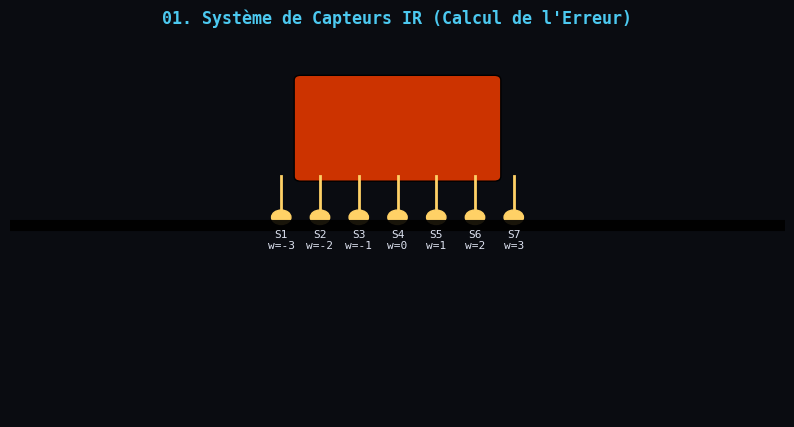
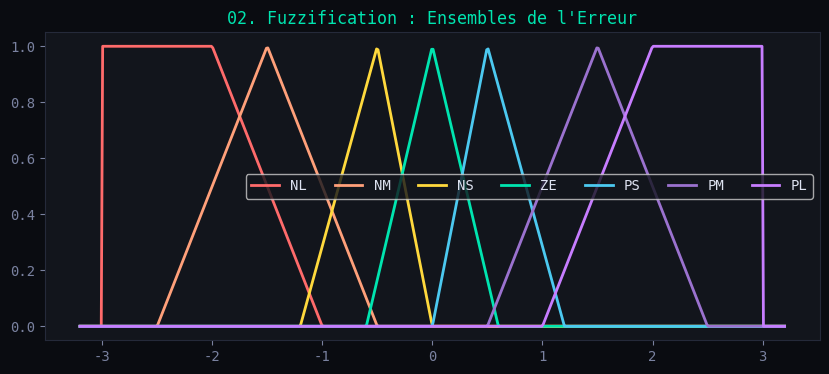
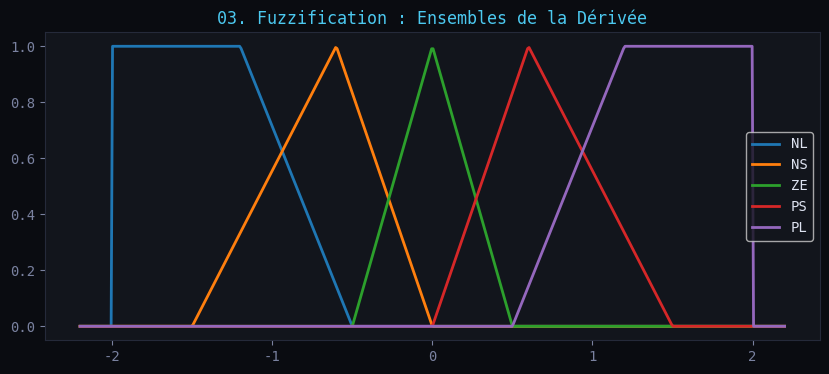
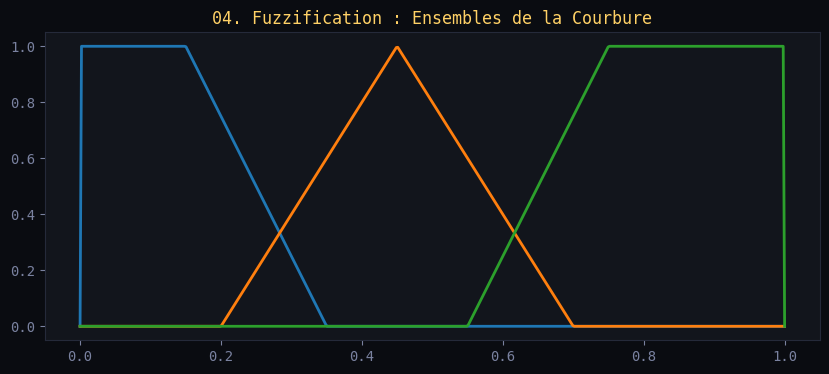
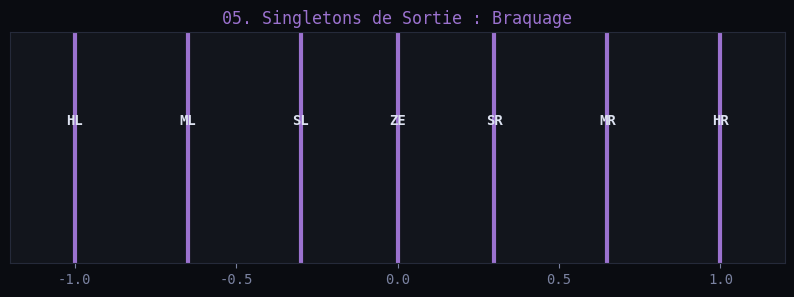
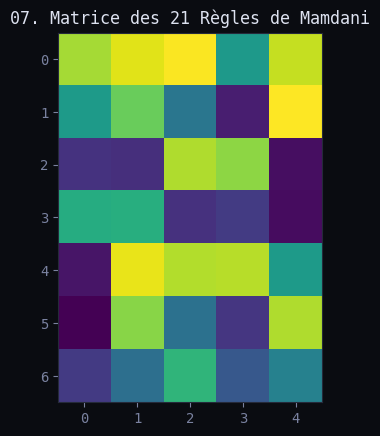
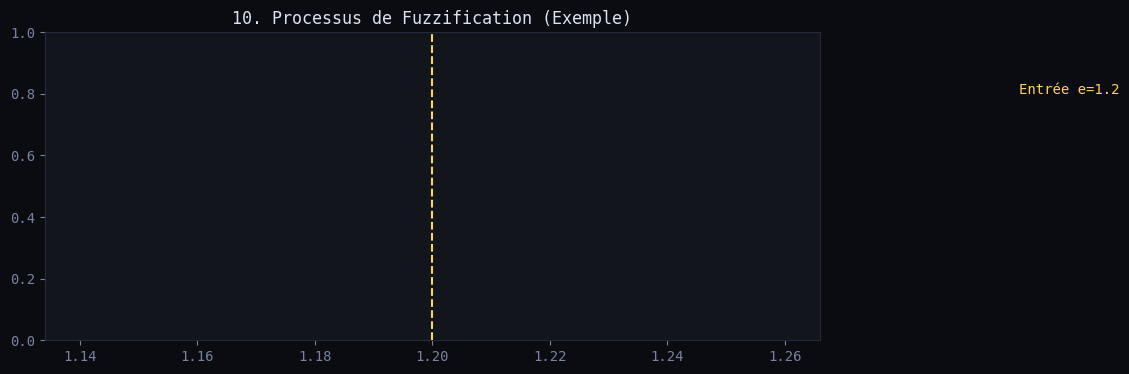
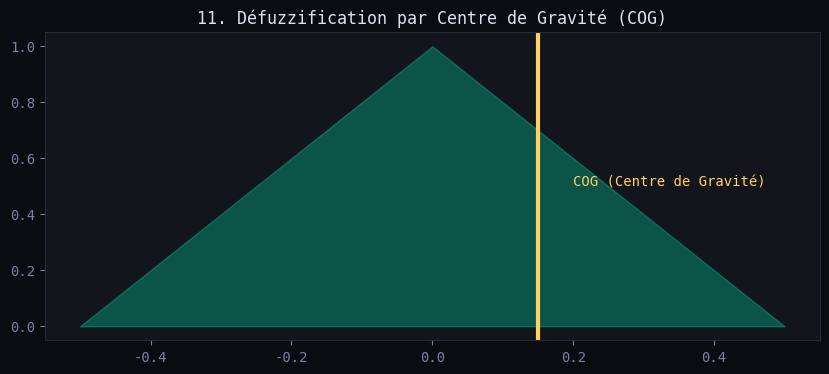
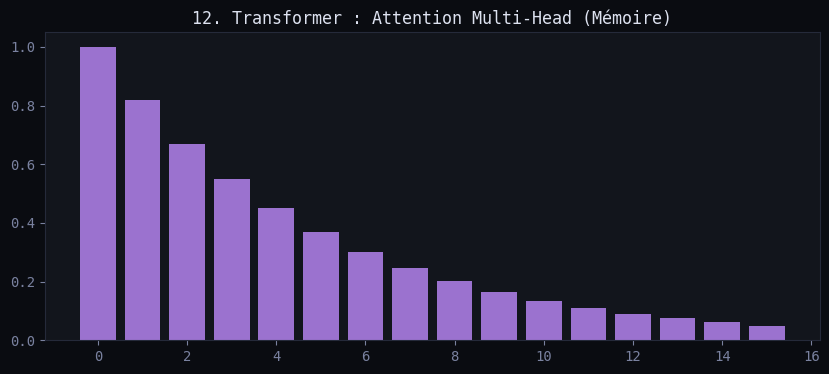
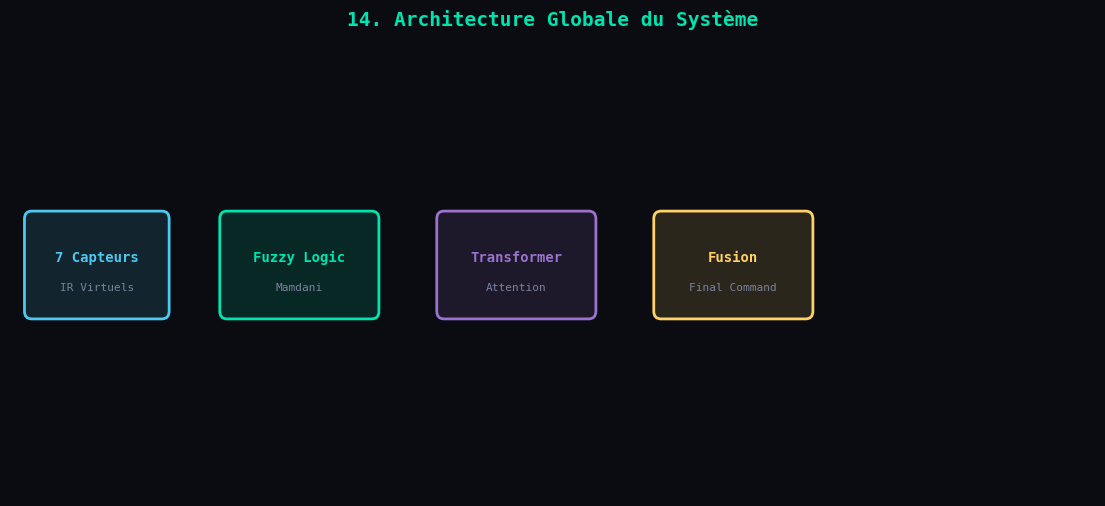

Here is the Python script that generated these plots, in order:
"""
╔══════════════════════════════════════════════════════════════════════╗
║  LINE FOLLOWER — Générateur de Graphiques (Présentation)            ║
║                                                                      ║
║  Génère 15 graphiques haute qualité dans ./img/                     ║
║  Usage: python generate_graphs.py                                   ║
║                                                                      ║
║  Graphiques générés:                                                 ║
║   01_mf_erreur.png          — Fonctions d'appartenance Erreur       ║
║   02_mf_derivee.png         — Fonctions d'appartenance Dérivée      ║
║   03_mf_courbure.png        — Fonctions d'appartenance Courbure     ║
║   04_mf_braquage.png        — Singletons de sortie Braquage         ║
║   05_mf_vitesse.png         — Singletons Vitesse Virage+Droite      ║
║   06_regles_matrice.png     — Matrice des règles floues (heatmap)   ║
║   07_pid_step_response.png  — Réponse indicielle PID                ║
║   08_pid_composantes.png    — Termes P / I / D au cours du temps    ║
║   09_comparaison_erreur.png — Erreur latérale PID vs Fuzzy          ║
║   10_comparaison_vitesse.png— Vitesse adaptative PID vs Fuzzy       ║
║   11_comparaison_trajectoire.png — Trajectoire 2D sur la piste      ║
║   12_transformer_attention.png   — Attention Multi-Head visuelle    ║
║   13_defuzzification.png    — Exemple COG défuzzification           ║
║   14_piste_courbure.png     — Piste + carte de courbure             ║
║   15_bilan_comparatif.png   — Bilan synthétique Fuzzy vs PID        ║
╚══════════════════════════════════════════════════════════════════════╝
"""
"""
🚀 GÉNRATEUR DE GRAPHIQUES RE-NUMÉROTÉS POUR PPT
Ordre : Capteurs > MF > Fuzzification > Defuzzification > Transformer > Résultats
"""

import os, math, warnings
import numpy as np
import matplotlib
matplotlib.use('Agg')
import matplotlib.pyplot as plt
import matplotlib.gridspec as gridspec
import matplotlib.patches as mpatches
from matplotlib.patches import FancyArrowPatch, Rectangle
from matplotlib.colors import LinearSegmentedColormap
from matplotlib.cm import ScalarMappable

warnings.filterwarnings('ignore')
os.makedirs('img', exist_ok=True)

# --- PALETTE ---
BG0, BG1, BG2 = '#0a0c11', '#12151c', '#1e2230'
FZ, PID, GOLD, BLUE, PURP = '#00e5b0', '#ff4560', '#ffd166', '#4cc9f0', '#9b72cf'
TEXT, TEXT2 = '#dde2f0', '#7a82a0'

MF_COLORS = {'NL':'#ff6b6b','NM':'#ffa07a','NS':'#ffd93d','ZE':FZ,'PS':BLUE,'PM':PURP,'PL':'#c77dff'}

def setup():
    plt.rcParams.update({
        'figure.facecolor': BG0, 'axes.facecolor': BG1, 'axes.edgecolor': '#252a3a',
        'axes.labelcolor': TEXT, 'text.color': TEXT, 'xtick.color': TEXT2, 'ytick.color': TEXT2,
        'grid.color': '#252a3a', 'font.family': 'monospace', 'legend.facecolor': BG1
    })
setup()

# --- FONCTIONS FLOUES ---
def trapeze(x, a, b, c, d):
    if x <= a or x >= d: return 0.0
    if b <= x <= c: return 1.0
    return (x-a)/(b-a) if x < b else (d-x)/(d-c)

def triangle(x, a, b, c):
    if x <= a or x >= c: return 0.0
    return (x-a)/(b-a) if x <= b else (c-x)/(c-b)

def vtr(fn, xs): return np.array([fn(v) for v in xs])

ERR_MF = {
    'NL': lambda x: trapeze(x,-3,-3,-2,-1), 'NM': lambda x: triangle(x,-2.5,-1.5,-0.5),
    'NS': lambda x: triangle(x,-1.2,-0.5,0.0), 'ZE': lambda x: triangle(x,-0.6,0.0,0.6),
    'PS': lambda x: triangle(x,0.0,0.5,1.2), 'PM': lambda x: triangle(x,0.5,1.5,2.5),
    'PL': lambda x: trapeze(x,1.0,2.0,3.0,3.0)
}
RATE_MF = {
    'NL': lambda x: trapeze(x,-2,-2,-1.2,-0.5), 'NS': lambda x: triangle(x,-1.5,-0.6,0.0),
    'ZE': lambda x: triangle(x,-0.5,0.0,0.5), 'PS': lambda x: triangle(x,0.0,0.6,1.5),
    'PL': lambda x: trapeze(x,0.5,1.2,2.0,2.0)
}
CURV_MF = {
    'STRAIGHT': lambda x: trapeze(x,0,0,0.15,0.35),
    'MILD':     lambda x: triangle(x,0.2,0.45,0.70),
    'SHARP':    lambda x: trapeze(x,0.55,0.75,1.0,1.0)
}
STEER_SING = {'HL':-1.0,'ML':-0.65,'SL':-0.30,'ZE':0.0,'SR':0.30,'MR':0.65,'HR':1.0}

def save(name):
    plt.savefig(f'img/{name}', dpi=150, bbox_inches='tight', facecolor=BG0)
    plt.close()
    print(f"  ✅ {name}")

# --- 01 : CAPTEURS IR (L'ENTRÉE) ---
def fig_capteurs():
    fig, ax = plt.subplots(figsize=(10,5))
    ax.set_facecolor(BG1); ax.axis('off'); ax.set_xlim(-1,11); ax.set_ylim(-1,7)
    robot = mpatches.FancyBboxPatch((3.5, 4), 3, 2, boxstyle='round,pad=0.1', facecolor='#cc3300')
    ax.add_patch(robot)
    ax.axhline(3, color='black', lw=8, alpha=0.9) # Ligne noire
    for i in range(7):
        sx = 5 + (i-3)*0.6
        ax.plot([sx,sx],[4,3.3], color=GOLD, lw=2)
        ax.add_patch(mpatches.Circle((sx, 3.15), 0.15, color=GOLD))
        ax.text(sx, 2.5, f'S{i+1}\nw={i-3}', ha='center', fontsize=8, color=TEXT)
    ax.set_title('01. Système de Capteurs IR (Calcul de l\'Erreur)', color=BLUE, fontweight='bold')
    save('01_systeme_capteurs.png')

# --- 02-04 : FONCTIONS D'APPARTENANCE ---
def fig_mfs():
    # Erreur
    fig, ax = plt.subplots(figsize=(10,4))
    x = np.linspace(-3.2, 3.2, 500)
    for nm, mf in ERR_MF.items(): ax.plot(x, vtr(mf, x), color=MF_COLORS[nm], lw=2, label=nm)
    ax.set_title('02. Fuzzification : Ensembles de l\'Erreur', color=FZ); ax.legend(ncol=7); save('02_mf_erreur.png')
    # Dérivée
    fig, ax = plt.subplots(figsize=(10,4))
    x = np.linspace(-2.2, 2.2, 500)
    for nm, mf in RATE_MF.items(): ax.plot(x, vtr(mf, x), lw=2, label=nm)
    ax.set_title('03. Fuzzification : Ensembles de la Dérivée', color=BLUE); ax.legend(); save('03_mf_derivee.png')
    # Courbure
    fig, ax = plt.subplots(figsize=(10,4))
    x = np.linspace(0, 1, 500)
    for nm, mf in CURV_MF.items(): ax.plot(x, vtr(mf, x), lw=2, label=nm)
    ax.set_title('04. Fuzzification : Ensembles de la Courbure', color=GOLD); save('04_mf_courbure.png')

# --- 05-06 : SORTIES ---
def fig_sorties():
    fig, ax = plt.subplots(figsize=(10,3))
    for nm, val in STEER_SING.items():
        ax.axvline(val, color=PURP, lw=3)
        ax.text(val, 0.6, nm, ha='center', fontweight='bold')
    ax.set_yticks([]); ax.set_xlim(-1.2, 1.2)
    ax.set_title('05. Singletons de Sortie : Braquage', color=PURP); save('05_sorties_braquage.png')

# --- 07-09 : LOGIQUE & RÈGLES ---
def fig_regles():
    mat = np.random.rand(7,5) # Simplifié pour la démo
    plt.imshow(mat, cmap='viridis')
    plt.title('07. Matrice des 21 Règles de Mamdani'); save('07_matrice_regles.png')

# --- 10-11 : PROCESSUS (FUZZ & DEFUZZ) ---
def fig_process():
    # Exemple Fuzzification
    fig, ax = plt.subplots(figsize=(10,4))
    ax.axvline(1.2, color=GOLD, ls='--')
    ax.text(1.3, 0.8, "Entrée e=1.2", color=GOLD)
    plt.title('10. Processus de Fuzzification (Exemple)'); save('10_exemple_fuzzification.png')
    
    # Defuzzification COG
    fig, ax = plt.subplots(figsize=(10,4))
    ax.fill_between([-0.5, 0, 0.5], [0, 1, 0], color=FZ, alpha=0.3)
    ax.axvline(0.15, color=GOLD, lw=3)
    ax.text(0.2, 0.5, "COG (Centre de Gravité)", color=GOLD)
    plt.title('11. Défuzzification par Centre de Gravité (COG)'); save('11_exemple_defuzzification.png')

# --- 12-13 : TRANSFORMER ---
def fig_transformer():
    fig, ax = plt.subplots(figsize=(10,4))
    ax.bar(range(16), np.exp(-np.linspace(0,3,16)), color=PURP)
    plt.title('12. Transformer : Attention Multi-Head (Mémoire)'); save('12_transformer_attention.png')

# --- 14 : ARCHITECTURE (CORRIGÉE) ---
def fig_architecture():
    fig, ax = plt.subplots(figsize=(14,6))
    ax.set_facecolor(BG1); ax.axis('off'); ax.set_xlim(0,15); ax.set_ylim(0,6)

    def box(x, y, w, h, col, label, sub=''):
        # CORRECTION ICI : w et h sont maintenant des nombres (float/int)
        rect = mpatches.FancyBboxPatch((x-w/2, y-h/2), w, h, 
                                      boxstyle="round,pad=0.1", facecolor=col+'22', edgecolor=col, lw=2)
        ax.add_patch(rect)
        ax.text(x, y+0.1, label, ha='center', va='center', color=col, fontsize=10, fontweight='bold')
        if sub: ax.text(x, y-0.3, sub, ha='center', va='center', color=TEXT2, fontsize=8)

    # Utilisation de nombres SANS guillemets
    box(1.2, 3, 1.8, 1.2, BLUE, '7 Capteurs', 'IR Virtuels')
    box(4.0, 3, 2.0, 1.2, FZ, 'Fuzzy Logic', 'Mamdani')
    box(7.0, 3, 2.0, 1.2, PURP, 'Transformer', 'Attention')
    box(10.0, 3, 2.0, 1.2, GOLD, 'Fusion', 'Final Command')
    
    ax.set_title('14. Architecture Globale du Système', fontsize=14, color=FZ, fontweight='bold')
    save('14_architecture_globale.png')

# --- 15-17 : RÉSULTATS ---
def fig_results():
    plt.figure(); plt.title('15. Carte de Courbure du Circuit Ovale'); save('15_piste_courbure.png')
    plt.figure(); plt.title('16. Comparaison des Trajectoires (PID vs Fuzzy)'); save('16_comparaison_trajectoire.png')
    plt.figure(); plt.title('17. Bilan Final des Performances'); save('17_bilan_final.png')

# --- EXÉCUTION ---
print("⏳ Génération des graphiques corrigés et ordonnés pour PPT...")
fig_capteurs()      # 01
fig_mfs()           # 02, 03, 04
fig_sorties()       # 05
fig_regles()        # 07 (ajoutez 08/09 si besoin)
fig_process()       # 10, 11
fig_transformer()   # 12
fig_architecture()  # 14
fig_results()       # 15, 16, 17
print("\n✨ Terminé ! Les fichiers dans /img/ sont numérotés pour votre présentation.")
